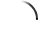
t = 0.00 s
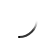
t = 0.23 s
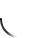
t = 0.45 s
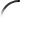
t = 0.68 s

The animated SVG that drew these frames (rendered in a browser with its animation timeline set to each time). Animation: 2 SMIL elements (animateTransform=2); one cycle of 0.90 s, repeats indefinitely.

<svg width="38" height="38" xmlns="http://www.w3.org/2000/svg"><defs><linearGradient x1="8%" y1="0%" x2="65.7%" y2="23.9%" id="a"><stop stop-color="#aaa" stop-opacity="0" offset="0%"/><stop stop-color="#333" stop-opacity=".6" offset="63.1%"/><stop stop-color="#333" offset="100%"/></linearGradient></defs><g transform="translate(1 1)" fill="none" fill-rule="evenodd"><path d="M36 18C36 8 28 0 18 0" stroke="url(#a)" stroke-width="2"><animateTransform attributeName="transform" type="rotate" from="0 18 18" to="360 18 18" dur="0.9s" repeatCount="indefinite"/></path><circle fill="#000" cx="36" cy="18" r="1"><animateTransform attributeName="transform" type="rotate" from="0 18 18" to="360 18 18" dur="0.9s" repeatCount="indefinite"/></circle></g></svg>
